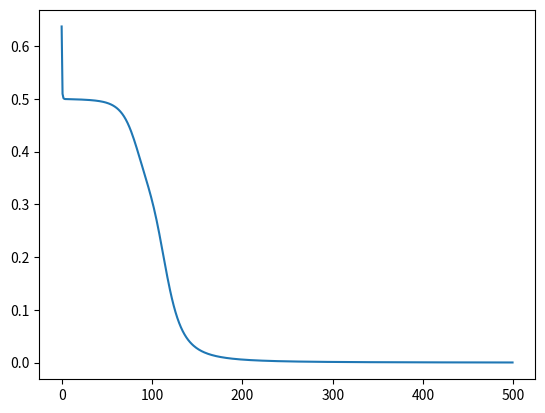

Python code for this plot:
import numpy as np
import matplotlib.pyplot as plt

def sigmoid(x):
    return 1 / (1 + np.exp(-x))

X = np.array([[0, 0], [0, 1], [1, 0], [1, 1]]).T
m = X.shape[1]
y = np.array([[0, 1, 1, 0]])
one = np.ones([1, m])
X = np.vstack([one, X])

hidden = 3

w1 = np.random.rand(hidden, X.shape[0])

w2 = np.random.rand(1, hidden)
nizyou_gosa_ = []


for i in range(500):
    u1 = w1.dot(X)
    print(u1)
    z1 = sigmoid(u1)
    u2 = w2.dot(z1)
    
    z2 = sigmoid(u2)
    delta2 = z2 - y
    dw2 = delta2.dot(z1.T)
    w2 -= dw2
    delta1 = w2.T.dot(delta2) * (z1 * (1 - z1))
    dw1 = delta1.dot(X.T)
    w1 -= dw1
    
    
    nizyou_gosa = 0.5 * np.sum(delta2 ** 2)
    nizyou_gosa_.append(nizyou_gosa)

plt.plot(nizyou_gosa_)
plt.show()
# print(z2)